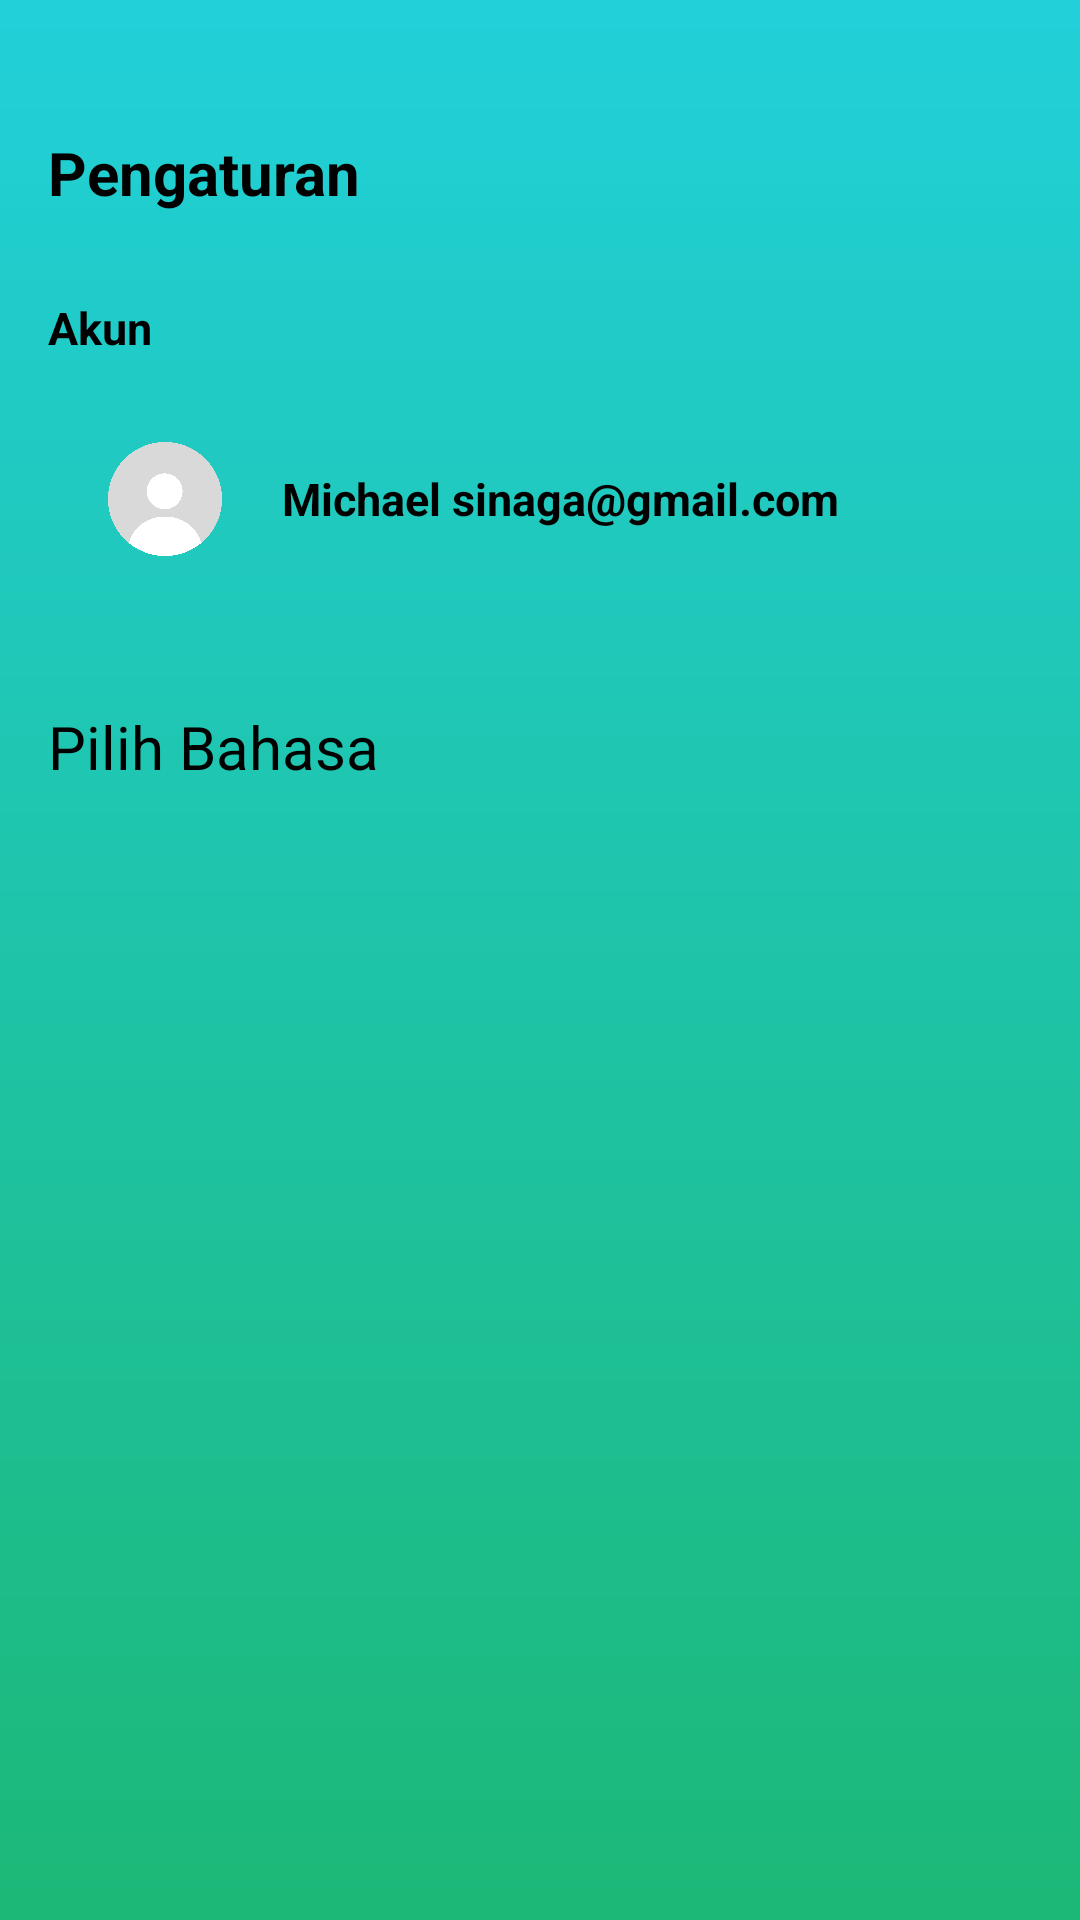

Here is an Android app screen rendered from its layout file. Give the layout XML and the strings, colors and styles it references.
<!-- AndroidManifest.xml: application theme Theme.Mybook -->
<!-- res/layout/activity_settings.xml -->
<?xml version="1.0" encoding="utf-8"?>
<LinearLayout
    xmlns:android="http://schemas.android.com/apk/res/android"
    android:layout_width="match_parent"
    android:layout_height="match_parent"
    android:background="@drawable/linear_background"
    android:padding="16dp"
    android:orientation="vertical">

    <LinearLayout
        android:layout_width="match_parent"
        android:layout_height="wrap_content"
        android:layout_marginTop="28dp"
        android:orientation="horizontal">

        <TextView
            android:layout_width="wrap_content"
            android:layout_height="wrap_content"
            android:text="Pengaturan"
            android:textStyle="bold"
            android:textSize="20sp"/>
    </LinearLayout>

    <LinearLayout
        android:layout_width="match_parent"
        android:layout_height="wrap_content"
        android:layout_marginTop="28dp"
        android:orientation="horizontal">

        <TextView
            android:layout_width="wrap_content"
            android:layout_height="wrap_content"
            android:text="Akun"
            android:textStyle="bold"
            android:textSize="15sp"/>

    </LinearLayout>

    <LinearLayout
        android:layout_width="match_parent"
        android:layout_height="wrap_content"
        android:layout_marginTop="28dp"
        android:orientation="horizontal">

        <ImageView
            android:layout_width="38dp"
            android:layout_height="38dp"
            android:src="@drawable/potoprofile"
            android:layout_marginStart="20dp"
            android:layout_gravity="start|center"/>

        <TextView
            android:layout_width="wrap_content"
            android:layout_height="wrap_content"
            android:text="Michael sinaga@gmail.com"
            android:textStyle="bold"
            android:layout_marginStart="20dp"
            android:textSize="15sp"
            android:layout_gravity="center"/>
    </LinearLayout>

    <TextView
        android:id="@+id/tvSelectedLanguage"
        android:layout_width="wrap_content"
        android:layout_height="wrap_content"
        android:layout_marginTop="50dp"
        android:text="Pilih Bahasa"
        android:textSize="20sp"
        android:layout_centerHorizontal="true" />

    <Spinner
        android:id="@+id/spinnerLanguage"
        android:layout_width="wrap_content"
        android:layout_height="wrap_content"
        android:layout_below="@id/tvSelectedLanguage"
        android:layout_marginTop="20dp"
        android:layout_centerHorizontal="true"/>

    <LinearLayout
    android:id="@+id/footer"
    android:layout_width="match_parent"
    android:layout_height="wrap_content"
    android:orientation="horizontal"
    android:background="@drawable/radius_button"
    android:padding="8dp"
    android:layout_marginTop="78mm">

    <ImageView
        android:id="@+id/home"
        android:layout_width="wrap_content"
        android:layout_height="wrap_content"
        android:layout_marginStart="20dp"
        android:src="@drawable/iconhome" />

    <ImageView
        android:id="@+id/favorit"
        android:layout_width="wrap_content"
        android:layout_height="wrap_content"
        android:layout_marginStart="35dp"
        android:src="@drawable/iconfavoriteblue" />

    <ImageView
        android:id="@+id/profile"
        android:layout_width="wrap_content"
        android:layout_height="wrap_content"
        android:layout_marginStart="35dp"
        android:src="@drawable/iconprofile" />

    <ImageView
        android:id="@+id/terakhirdilihat"
        android:layout_width="wrap_content"
        android:layout_height="wrap_content"
        android:layout_marginStart="35dp"
        android:src="@drawable/iconterakhirdilihat" />

    <ImageView
        android:id="@+id/settings"
        android:layout_width="wrap_content"
        android:layout_height="wrap_content"
        android:layout_marginStart="35dp"
        android:src="@drawable/settingbuttonblue" />
</LinearLayout>
</LinearLayout>
<!-- resources referenced by this layout -->
<resources>
  <!-- drawable iconfavoriteblue: png bitmap (drawable, 592 bytes) -->
  <!-- drawable iconhome: png bitmap (drawable, 590 bytes) -->
  <!-- drawable iconprofile: png bitmap (drawable, 912 bytes) -->
  <!-- drawable iconterakhirdilihat: png bitmap (drawable, 559 bytes) -->
  <!-- drawable linear_background (drawable) -->
  <shape xmlns:android="http://schemas.android.com/apk/res/android">
      <gradient
          android:startColor="#21D0D9"
          android:endColor="#1CB877"
          android:angle="270" />
  </shape>
  <!-- drawable potoprofile: png bitmap (drawable, 61977 bytes) -->
  <!-- drawable settingbuttonblue: png bitmap (drawable, 989 bytes) -->
</resources>
